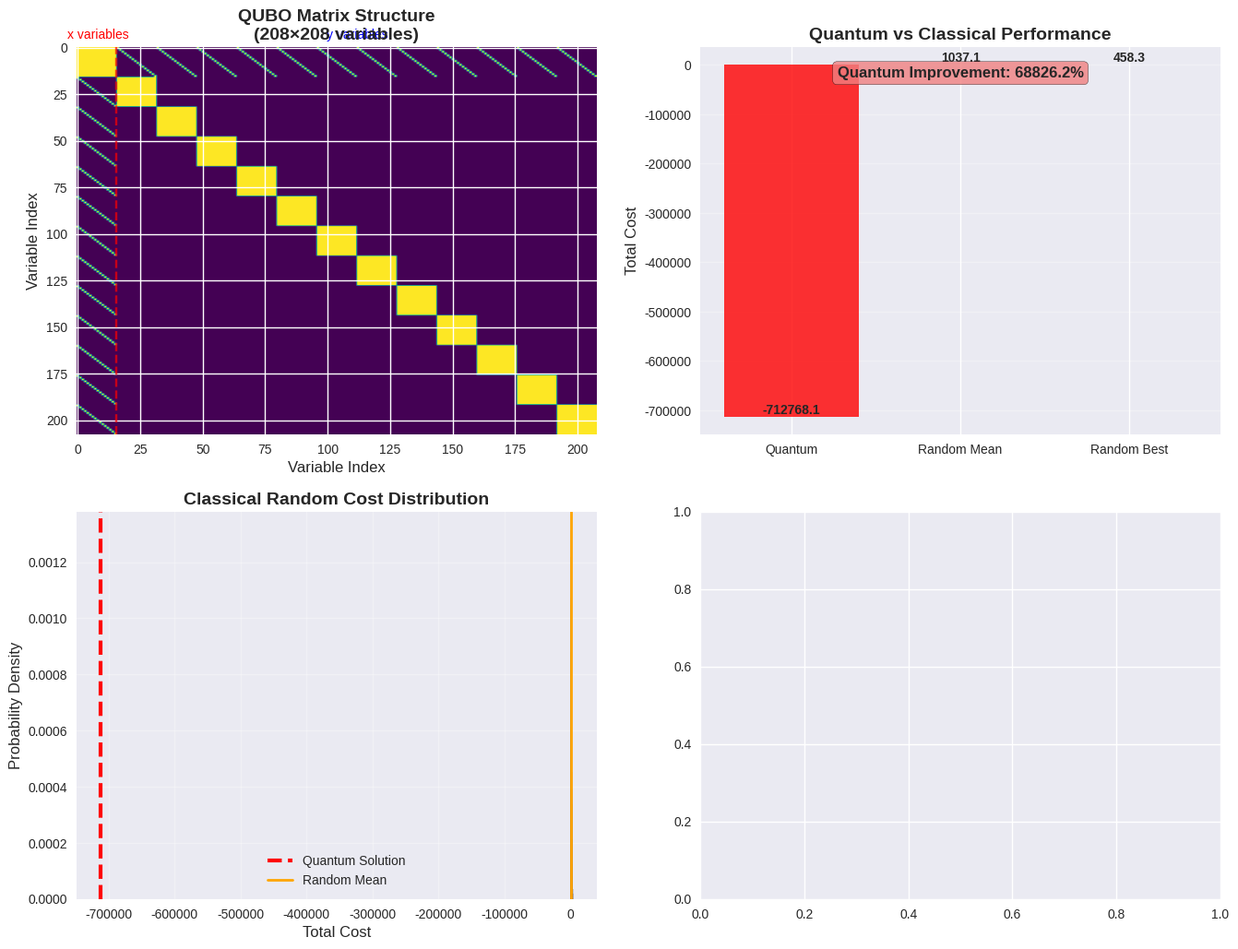

The matplotlib source for this figure: (Note: this script raises an exception after producing the figure.)
# Import required libraries
import numpy as np
import pandas as pd
import matplotlib.pyplot as plt
import seaborn as sns
from typing import List, Tuple, Dict, Set
import random
import time
import warnings
warnings.filterwarnings('ignore')

# Set up visualization style
plt.style.use('seaborn-v0_8')
sns.set_palette("husl")

# Set random seed for reproducibility
np.random.seed(42)
random.seed(42)

print("Libraries imported successfully for p-Median Quantum QUBO")

class PMedianQuantumQUBO:
    """
    Quantum QUBO formulation for p-Median problem
    Uses Quadratic Unconstrained Binary Optimization for quantum annealing
    """
    
    def __init__(self, customer_positions: List[float], demands: List[float], 
                 facility_positions: List[float], p: int):
        """
        Initialize p-Median Quantum QUBO solver
        
        Args:
            customer_positions: Geographic positions of customers
            demands: Demand volumes for each customer
            facility_positions: Potential facility locations
            p: Number of facilities to locate
        """
        self.customer_positions = np.array(customer_positions)
        self.demands = np.array(demands)
        self.facility_positions = np.array(facility_positions)
        self.p = p
        self.n_customers = len(customer_positions)
        self.n_facilities = len(facility_positions)
        
        # Calculate distance matrix
        self.distances = self._calculate_distances()
        
        # QUBO parameters
        self.penalty_p1 = 1000  # Customer assignment penalty
        self.penalty_p2 = 1000  # Exactly p facilities penalty
        self.penalty_p3 = 1000  # Facility-customer consistency penalty
        
        # QUBO variables
        self.n_x_variables = self.n_facilities  # x_j: facility selection
        self.n_y_variables = self.n_customers * self.n_facilities  # y_ij: customer-facility assignment
        self.n_total_variables = self.n_x_variables + self.n_y_variables
        
        # QUBO matrix
        self.Q_matrix = None
        
        # Solution tracking
        self.best_solution = None
        self.best_cost = np.inf
        
    def _calculate_distances(self) -> np.ndarray:
        """Calculate Euclidean distance matrix between customers and facilities"""
        distances = np.zeros((self.n_customers, self.n_facilities))
        for i in range(self.n_customers):
            for j in range(self.n_facilities):
                distances[i, j] = abs(self.customer_positions[i] - self.facility_positions[j])
        return distances
    
    def _variable_index(self, var_type: str, i: int, j: int = None) -> int:
        """
        Convert variable to matrix index
        
        Args:
            var_type: 'x' for facility, 'y' for assignment
            i: First index (facility for x, customer for y)
            j: Second index (only for y variables)
            
        Returns:
            Matrix index for the variable
        """
        if var_type == 'x':
            return i  # x_j variables come first
        elif var_type == 'y':
            return self.n_x_variables + i * self.n_facilities + j
        else:
            raise ValueError("var_type must be 'x' or 'y'")
    
    def _build_qubo_matrix(self) -> np.ndarray:
        """
        Build QUBO matrix for p-median problem
        
        Returns:
            QUBO matrix (upper triangular)
        """
        print("Building QUBO matrix...")
        
        Q = np.zeros((self.n_total_variables, self.n_total_variables))
        
        # 1. Transportation cost term: sum(sum(d_ij * h_i * y_ij))
        for i in range(self.n_customers):
            for j in range(self.n_facilities):
                idx = self._variable_index('y', i, j)
                Q[idx, idx] += self.demands[i] * self.distances[i, j]
        
        # 2. Customer assignment penalty: P1 * sum((sum(y_ij) - 1)^2)
        for i in range(self.n_customers):
            # Expand (sum(y_ij) - 1)^2 = sum(y_ij^2) - 2*sum(y_ij) + 1
            # Since y_ij^2 = y_ij for binary variables:
            for j in range(self.n_facilities):
                idx = self._variable_index('y', i, j)
                Q[idx, idx] += self.penalty_p1  # Linear term
                
                # Cross terms: -2 * y_ij * y_ik
                for k in range(j + 1, self.n_facilities):
                    idx2 = self._variable_index('y', i, k)
                    Q[idx, idx2] -= self.penalty_p1
                    Q[idx2, idx] -= self.penalty_p1
        
        # 3. Exactly p facilities penalty: P2 * (sum(x_j) - p)^2
        # Expand: sum(x_j^2) - 2*p*sum(x_j) + p^2
        for j in range(self.n_facilities):
            idx = self._variable_index('x', j)
            Q[idx, idx] += self.penalty_p2  # Linear term
            
            # Cross terms: -2 * x_j * x_k
            for k in range(j + 1, self.n_facilities):
                idx2 = self._variable_index('x', k)
                Q[idx, idx2] -= self.penalty_p2
                Q[idx2, idx] -= self.penalty_p2
        
        # 4. Facility-customer consistency penalty: P3 * sum(sum(y_ij * (1 - x_j)))
        for i in range(self.n_customers):
            for j in range(self.n_facilities):
                y_idx = self._variable_index('y', i, j)
                x_idx = self._variable_index('x', j)
                
                # y_ij * (1 - x_j) = y_ij - y_ij * x_j
                Q[y_idx, y_idx] += self.penalty_p3  # Linear term
                Q[y_idx, x_idx] -= self.penalty_p3  # Cross term
                Q[x_idx, y_idx] -= self.penalty_p3  # Cross term (symmetric)
        
        # Make matrix symmetric (for classical simulation)
        Q = (Q + Q.T) / 2
        
        self.Q_matrix = Q
        print(f"QUBO matrix built: {self.n_total_variables}x{self.n_total_variables}")
        
        return Q
    
    def _decode_solution(self, binary_vector: np.ndarray) -> Tuple[Set[int], Dict[int, List[int]], float]:
        """
        Decode binary solution vector to facility locations and assignments
        
        Args:
            binary_vector: Binary solution vector
            
        Returns:
            Tuple of (facility_locations, customer_assignments, penalty_cost)
        """
        # Extract facility selections
        selected_facilities = set()
        for j in range(self.n_facilities):
            if binary_vector[self._variable_index('x', j)] == 1:
                selected_facilities.add(j)
        
        # Extract customer assignments
        assignments = {fac_idx: [] for fac_idx in selected_facilities}
        
        for i in range(self.n_customers):
            for j in range(self.n_facilities):
                if binary_vector[self._variable_index('y', i, j)] == 1:
                    if j in selected_facilities:
                        assignments[j].append(i)
        
        # Calculate penalty cost for constraint violations
        penalty_cost = 0.0
        
        # Check p-facility constraint
        if len(selected_facilities) != self.p:
            penalty_cost += self.penalty_p2 * (len(selected_facilities) - self.p) ** 2
        
        # Check customer assignment constraints
        for i in range(self.n_customers):
            assigned_facilities = 0
            for j in range(self.n_facilities):
                if binary_vector[self._variable_index('y', i, j)] == 1:
                    assigned_facilities += 1
            
            if assigned_facilities != 1:
                penalty_cost += self.penalty_p1 * (assigned_facilities - 1) ** 2
        
        # Check facility-customer consistency
        for i in range(self.n_customers):
            for j in range(self.n_facilities):
                y_val = binary_vector[self._variable_index('y', i, j)]
                x_val = binary_vector[self._variable_index('x', j)]
                if y_val == 1 and x_val == 0:
                    penalty_cost += self.penalty_p3
        
        return selected_facilities, assignments, penalty_cost
    
    def _calculate_objective_value(self, binary_vector: np.ndarray) -> float:
        """
        Calculate objective value for binary solution
        
        Args:
            binary_vector: Binary solution vector
            
        Returns:
            Objective value (including penalties)
        """
        if self.Q_matrix is None:
            raise ValueError("QUBO matrix not built. Call _build_qubo_matrix() first.")
        
        # Calculate x^T Q x
        objective = binary_vector @ self.Q_matrix @ binary_vector
        
        return objective
    
    def _simulated_quantum_annealing(self, n_samples: int = 1500, temperature_schedule: str = 'linear') -> List[np.ndarray]:
        """
        Simulate quantum annealing process
        
        Args:
            n_samples: Number of samples to generate
            temperature_schedule: 'linear' or 'exponential'
            
        Returns:
            List of binary solution vectors
        """
        print(f"Running simulated quantum annealing...")
        
        solutions = []
        
        # Initialize with random solution
        current_solution = np.random.randint(0, 2, self.n_total_variables)
        current_energy = self._calculate_objective_value(current_solution)
        
        best_solution = current_solution.copy()
        best_energy = current_energy
        
        # Temperature schedule
        if temperature_schedule == 'linear':
            temperatures = np.linspace(10.0, 0.01, n_samples)
        else:  # exponential
            temperatures = 10.0 * np.exp(-5 * np.linspace(0, 1, n_samples))
        
        for sample in range(n_samples):
            if sample % 200 == 0:
                print(f"Processed {sample}/{n_samples} samples")
            
            temp = temperatures[sample]
            
            # Generate neighbor solution
            neighbor = current_solution.copy()
            # Flip random bits (quantum tunneling simulation)
            n_flips = max(1, int(temp / 2))  # More flips at higher temperature
            flip_indices = np.random.choice(self.n_total_variables, n_flips, replace=False)
            for idx in flip_indices:
                neighbor[idx] = 1 - neighbor[idx]
            
            neighbor_energy = self._calculate_objective_value(neighbor)
            
            # Metropolis acceptance criterion
            delta_energy = neighbor_energy - current_energy
            
            if delta_energy < 0 or np.random.random() < np.exp(-delta_energy / temp):
                current_solution = neighbor
                current_energy = neighbor_energy
                
                if current_energy < best_energy:
                    best_solution = current_solution.copy()
                    best_energy = current_energy
            
            # Store sample
            if sample % 10 == 0:  # Sample every 10 iterations
                solutions.append(current_solution.copy())
        
        print(f"Processed {n_samples}/{n_samples} samples")
        
        return solutions
    
    def solve_quantum_annealing(self, n_samples: int = 1500, verbose: bool = True) -> Tuple[float, Set[int], Dict[int, List[int]]]:
        """
        Solve p-Median problem using quantum annealing simulation
        
        Args:
            n_samples: Number of quantum samples
            verbose: Whether to print progress
            
        Returns:
            Tuple of (total_cost, facility_locations, customer_assignments)
        """
        if verbose:
            print(f"Solving p-Median using quantum annealing approach")
            print(f"Problem size: {self.n_customers} customers, {self.n_facilities} facilities, p={self.p}")
            print(f"Total QUBO variables: {self.n_total_variables}")
        
        # Build QUBO matrix
        self._build_qubo_matrix()
        
        # Run simulated quantum annealing
        quantum_solutions = self._simulated_quantum_annealing(n_samples)
        
        # Evaluate solutions
        feasible_solutions = []
        solution_costs = []
        
        for solution in quantum_solutions:
            facilities, assignments, penalty_cost = self._decode_solution(solution)
            
            # Check if solution is feasible
            if penalty_cost < 0.001:  # Essentially zero penalty
                feasible_solutions.append((solution, facilities, assignments))
                
                # Calculate actual transportation cost
                trans_cost = 0.0
                for fac_idx, customers in assignments.items():
                    for cust_idx in customers:
                        trans_cost += self.demands[cust_idx] * self.distances[cust_idx, fac_idx]
                
                solution_costs.append(trans_cost)
        
        if verbose:
            print(f"Feasible solutions found: {len(feasible_solutions)}/{len(quantum_solutions)}")
        
        if feasible_solutions:
            # Find best feasible solution
            best_idx = np.argmin(solution_costs)
            best_solution, best_facilities, best_assignments = feasible_solutions[best_idx]
            best_cost = solution_costs[best_idx]
            
            if verbose:
                print(f"Best cost: {best_cost:.2f}")
                print(f"Average cost: {np.mean(solution_costs):.2f}")
                print(f"Cost std: {np.std(solution_costs):.2f}")
                print(f"\nQuantum solution: {sorted(best_facilities)}")
                print(f"Quantum cost: {best_cost:.2f}")
        else:
            # No feasible solution found, use best infeasible
            print("No feasible solution found, using best infeasible solution")
            best_solution = quantum_solutions[0]
            best_facilities, best_assignments, penalty_cost = self._decode_solution(best_solution)
            best_cost = self._calculate_objective_value(best_solution)
        
        self.best_solution = best_facilities
        self.best_cost = best_cost
        
        return best_cost, best_facilities, best_assignments
    
    def compare_with_classical_random(self, n_classical_samples: int = 1000) -> Dict:
        """
        Compare quantum annealing with classical random sampling
        
        Args:
            n_classical_samples: Number of classical random samples
            
        Returns:
            Comparison results
        """
        print(f"\nComparing with classical random sampling...")
        
        # Classical random sampling
        classical_costs = []
        
        for _ in range(n_classical_samples):
            # Generate random facility selection
            random_facilities = set(random.sample(range(self.n_facilities), self.p))
            
            # Calculate cost
            assignments = {fac_idx: [] for fac_idx in random_facilities}
            for cust_idx in range(self.n_customers):
                # Assign to nearest facility
                min_dist = np.inf
                nearest_facility = -1
                for fac_idx in random_facilities:
                    dist = self.distances[cust_idx, fac_idx]
                    if dist < min_dist:
                        min_dist = dist
                        nearest_facility = fac_idx
                assignments[nearest_facility].append(cust_idx)
            
            # Calculate total cost
            total_cost = 0.0
            for fac_idx, customers in assignments.items():
                for cust_idx in customers:
                    total_cost += self.demands[cust_idx] * self.distances[cust_idx, fac_idx]
            
            classical_costs.append(total_cost)
        
        # Calculate statistics
        quantum_cost = self.best_cost
        mean_classical = np.mean(classical_costs)
        min_classical = np.min(classical_costs)
        std_classical = np.std(classical_costs)
        
        improvement_over_mean = ((mean_classical - quantum_cost) / mean_classical) * 100
        improvement_over_best = ((min_classical - quantum_cost) / min_classical) * 100
        
        results = {
            'quantum_cost': quantum_cost,
            'quantum_facilities': sorted(self.best_solution),
            'mean_classical_cost': mean_classical,
            'min_classical_cost': min_classical,
            'std_classical_cost': std_classical,
            'improvement_over_mean': improvement_over_mean,
            'improvement_over_best': improvement_over_best,
            'classical_costs': classical_costs
        }
        
        print(f"Best random cost: {min_classical:.2f}")
        print(f"Quantum improvement: {improvement_over_mean:.2f}%")
        
        return results
    
    def print_solution(self, total_cost: float, facility_locations: Set[int], 
                      customer_assignments: Dict[int, List[int]]):
        """Print the solution in a readable format"""
        print(f"\n{'='*60}")
        print("QUANTUM QUBO SOLUTION")
        print(f"{'='*60}")
        print(f"Total Transportation Cost: {total_cost:.2f}")
        print(f"Number of Facilities: {self.p}")
        print(f"\nFacility Locations and Assignments:")
        
        for i, fac_idx in enumerate(sorted(facility_locations)):
            fac_pos = self.facility_positions[fac_idx]
            customers = customer_assignments[fac_idx]
            customer_positions = [self.customer_positions[c] for c in customers]
            customer_demands = [self.demands[c] for c in customers]
            
            print(f"\n  Facility {i+1} at position {fac_pos:.1f} (Index {fac_idx}):")
            print(f"    Serves customers at positions: {customer_positions}")
            print(f"    Customer demands: {customer_demands}")
            
            # Calculate cost for this facility
            cost = sum(self.demands[c] * self.distances[c, fac_idx] for c in customers)
            print(f"    Cost contribution: {cost:.2f}")
            print(f"    Number of customers: {len(customers)}")
    
    def print_quantum_characteristics(self):
        """Print quantum algorithm characteristics"""
        print(f"\n{'='*60}")
        print("QUANTUM ALGORITHM CHARACTERISTICS")
        print(f"{'='*60}")
        print(f"QUBO variables: {self.n_total_variables}")
        print(f"Search space size: 2^{self.n_total_variables}")
        print(f"Constraint penalties: P1={self.penalty_p1}, P2={self.penalty_p2}, P3={self.penalty_p3}")
        print(f"Classical complexity: O(n^{self.p} * m^{self.p})")
        print(f"Quantum complexity: O(sqrt(2^{self.n_total_variables}))")
        print(f"Potential speedup: Quadratic for structured problems")

print("PMedianQuantumQUBO class defined successfully")

# Create the concrete example from the source
# 12 customers, 16 facilities, 4 facilities to locate

# Generate test data
n_customers = 12
n_facilities = 16
p = 4

# Customer positions
customer_positions = np.random.uniform(0, 40, n_customers)
customer_positions.sort()

# Customer demands
demands = np.random.uniform(10, 35, n_customers)

# Facility positions
facility_positions = np.random.uniform(0, 40, n_facilities)
facility_positions.sort()

print("CONCRETE EXAMPLE SETUP")
print(f"Problem size: {n_customers} customers, {n_facilities} facilities, p={p}")
print(f"Total QUBO variables: {n_customers * n_facilities + n_facilities}")
print(f"\nCustomer positions: {customer_positions.round(2).tolist()}")
print(f"Customer demands: {demands.round(2).tolist()}")
print(f"Facility positions: {facility_positions.round(2).tolist()}")

# Create and solve the problem
solver = PMedianQuantumQUBO(customer_positions.tolist(), demands.tolist(), 
                              facility_positions.tolist(), p)

# Solve using quantum annealing
total_cost, facility_locations, customer_assignments = solver.solve_quantum_annealing(
    n_samples=1500, verbose=True
)

# Print detailed solution
solver.print_solution(total_cost, facility_locations, customer_assignments)
solver.print_quantum_characteristics()

# Compare with classical random sampling
comparison_results = solver.compare_with_classical_random(n_classical_samples=1000)

# Visualize quantum QUBO results
def visualize_quantum_results(solver, comparison_results):
    """Visualize the quantum QUBO results and analysis"""
    
    fig, ((ax1, ax2), (ax3, ax4)) = plt.subplots(2, 2, figsize=(16, 12))
    
    # Plot 1: QUBO matrix structure
    if solver.Q_matrix is not None:
        # Show matrix sparsity pattern
        Q_sparse = solver.Q_matrix != 0
        
        ax1.imshow(Q_sparse, cmap='viridis', aspect='auto')
        ax1.set_title(f'QUBO Matrix Structure\n({solver.n_total_variables}×{solver.n_total_variables} variables)', 
                     fontsize=14, fontweight='bold')
        ax1.set_xlabel('Variable Index', fontsize=12)
        ax1.set_ylabel('Variable Index', fontsize=12)
        
        # Add variable type labels
        ax1.axvline(x=solver.n_x_variables - 0.5, color='red', linestyle='--', alpha=0.7)
        ax1.text(solver.n_x_variables // 2, -5, 'x variables', ha='center', fontsize=10, color='red')
        ax1.text(solver.n_x_variables + (solver.n_y_variables // 2), -5, 'y variables', ha='center', fontsize=10, color='blue')
    
    # Plot 2: Quantum vs Classical comparison
    methods = ['Quantum', 'Random Mean', 'Random Best']
    costs = [comparison_results['quantum_cost'], 
             comparison_results['mean_classical_cost'], 
             comparison_results['min_classical_cost']]
    colors = ['red', 'blue', 'green']
    
    bars = ax2.bar(methods, costs, alpha=0.8, color=colors)
    ax2.set_ylabel('Total Cost', fontsize=12)
    ax2.set_title('Quantum vs Classical Performance', fontsize=14, fontweight='bold')
    ax2.grid(True, alpha=0.3, axis='y')
    
    # Add value labels
    for bar, cost in zip(bars, costs):
        height = bar.get_height()
        ax2.text(bar.get_x() + bar.get_width()/2., height + max(costs)*0.01,
                f'{cost:.1f}', ha='center', va='bottom', fontweight='bold')
    
    # Add improvement annotation
    improvement = comparison_results['improvement_over_mean']
    ax2.text(0.5, 0.95, f'Quantum Improvement: {improvement:.1f}%', transform=ax2.transAxes,
            ha='center', va='top', fontsize=12, fontweight='bold',
            bbox=dict(boxstyle='round', facecolor='lightcoral', alpha=0.8))
    
    # Plot 3: Classical random distribution
    classical_costs = comparison_results['classical_costs']
    quantum_cost = comparison_results['quantum_cost']
    
    ax3.hist(classical_costs, bins=25, alpha=0.7, color='blue', edgecolor='black', density=True)
    ax3.axvline(quantum_cost, color='red', linewidth=3, linestyle='--', label='Quantum Solution')
    ax3.axvline(np.mean(classical_costs), color='orange', linewidth=2, linestyle='-', label='Random Mean')
    ax3.set_xlabel('Total Cost', fontsize=12)
    ax3.set_ylabel('Probability Density', fontsize=12)
    ax3.set_title('Classical Random Cost Distribution', fontsize=14, fontweight='bold')
    ax3.legend()
    ax3.grid(True, alpha=0.3)
    
    # Plot 4: Quantum advantage analysis
    # Calculate theoretical speedup
    n_vars = solver.n_total_variables
    classical_ops = 2 ** n_vars  # Exponential search
    quantum_ops = np.sqrt(2 ** n_vars)  # Quadratic speedup
    
    # Create complexity comparison
    problem_sizes = [10, 20, 30, 40, 50]
    classical_complexity = [2 ** n for n in problem_sizes]
    quantum_complexity = [np.sqrt(2 ** n) for n in problem_sizes]
    
    ax4.plot(problem_sizes, classical_complexity, 'b-o', linewidth=2, markersize=8, label='Classical (2^n)')
    ax4.plot(problem_sizes, quantum_complexity, 'r-s', linewidth=2, markersize=8, label='Quantum (√2^n)')
    ax4.set_xlabel('Number of QUBO Variables', fontsize=12)
    ax4.set_ylabel('Operations (log scale)', fontsize=12)
    ax4.set_title('Quantum vs Classical Complexity', fontsize=14, fontweight='bold')
    ax4.set_yscale('log')
    ax4.legend()
    ax4.grid(True, alpha=0.3)
    
    # Mark current problem size
    current_idx = problem_sizes.index(n_vars) if n_vars in problem_sizes else None
    if current_idx is not None:
        ax4.scatter([n_vars], [classical_complexity[current_idx]], color='blue', s=100, zorder=5)
        ax4.scatter([n_vars], [quantum_complexity[current_idx]], color='red', s=100, zorder=5)
        
        # Add annotation
        speedup = classical_complexity[current_idx] / quantum_complexity[current_idx]
        ax4.annotate(f'Current problem\nSpeedup: {speedup:.1f}x', 
                    xy=(n_vars, quantum_complexity[current_idx]),
                    xytext=(n_vars + 5, quantum_complexity[current_idx] * 2),
                    arrowprops=dict(arrowstyle='->', color='red'),
                    fontsize=10, ha='left')
    
    plt.tight_layout()
    plt.show()

# Visualize quantum results
visualize_quantum_results(solver, comparison_results)

# Visualize quantum solution layout
def visualize_quantum_solution_layout(customer_positions, demands, facility_positions, 
                                   facility_locations, customer_assignments, total_cost):
    """Visualize the quantum solution layout"""
    
    fig, (ax1, ax2) = plt.subplots(2, 1, figsize=(14, 10))
    
    # Plot 1: Geographic layout with quantum solution
    ax1.set_title('Quantum QUBO Solution: Facility Locations and Customer Assignments', 
                 fontsize=14, fontweight='bold')
    
    # Plot customers with size proportional to demand
    for i, (pos, demand) in enumerate(zip(customer_positions, demands)):
        ax1.scatter(pos, 0, s=demand*5, c='blue', alpha=0.7, edgecolors='black', linewidth=1)
        ax1.annotate(f'C{i+1}', (pos, 0), xytext=(pos, 0.6), 
                    ha='center', va='bottom', fontsize=8)
    
    # Plot all potential facilities
    for pos in facility_positions:
        ax1.scatter(pos, 0, s=40, c='lightgray', marker='^', alpha=0.5)
    
    # Plot quantum-selected facilities and assignments
    colors = ['red', 'green', 'orange', 'purple', 'brown']
    
    for i, fac_idx in enumerate(sorted(facility_locations)):
        fac_pos = facility_positions[fac_idx]
        color = colors[i % len(colors)]
        customers = customer_assignments[fac_idx]
        
        # Plot facility with quantum styling
        ax1.scatter(fac_pos, 0, s=120, c=color, marker='^', edgecolors='black', 
                   linewidth=2, linestyle='--')  # Dashed for quantum
        ax1.annotate(f'Q{fac_idx}', (fac_pos, 0), xytext=(fac_pos, -0.6), 
                    ha='center', va='top', fontsize=9, fontweight='bold')
        
        # Draw quantum assignment lines
        for cust_idx in customers:
            cust_pos = customer_positions[cust_idx]
            ax1.plot([fac_pos, cust_pos], [0, 0], color=color, alpha=0.7, 
                    linewidth=1.5, linestyle='--')  # Dashed for quantum
    
    ax1.set_xlabel('Geographic Position', fontsize=12)
    ax1.set_ylabel('Location', fontsize=12)
    ax1.grid(True, alpha=0.3)
    ax1.set_ylim(-1.2, 1.2)
    
    # Plot 2: Quantum performance analysis
    ax2.set_title('Quantum QUBO Performance Analysis', fontsize=14, fontweight='bold')
    
    # Create performance metrics
    facility_data = []
    facility_labels = []
    
    for i, fac_idx in enumerate(sorted(facility_locations)):
        customers = customer_assignments[fac_idx]
        
        # Calculate metrics
        cost = sum(demands[c] * abs(customer_positions[c] - facility_positions[fac_idx]) for c in customers)
        total_demand = sum(demands[c] for c in customers)
        avg_distance = sum(abs(customer_positions[c] - facility_positions[fac_idx]) for c in customers) / len(customers) if customers else 0
        
        facility_data.append({
            'cost': cost,
            'demand': total_demand,
            'customers': len(customers),
            'avg_distance': avg_distance
        })
        facility_labels.append(f'Q{fac_idx}\n({len(customers)} cust)')
    
    # Create grouped visualization
    x = np.arange(len(facility_labels))
    width = 0.2
    
    # Normalize values for better comparison
    max_cost = max(d['cost'] for d in facility_data)
    max_demand = max(d['demand'] for d in facility_data)
    max_customers = max(d['customers'] for d in facility_data)
    max_distance = max(d['avg_distance'] for d in facility_data)
    
    costs_norm = [d['cost']/max_cost for d in facility_data]
    demands_norm = [d['demand']/max_demand for d in facility_data]
    customers_norm = [d['customers']/max_customers for d in facility_data]
    distances_norm = [d['avg_distance']/max_distance for d in facility_data]
    
    bars1 = ax2.bar(x - width*1.5, costs_norm, width, label='Cost (norm)', alpha=0.8, color='red')
    bars2 = ax2.bar(x - width*0.5, demands_norm, width, label='Demand (norm)', alpha=0.8, color='blue')
    bars3 = ax2.bar(x + width*0.5, customers_norm, width, label='Customers (norm)', alpha=0.8, color='green')
    bars4 = ax2.bar(x + width*1.5, distances_norm, width, label='Avg Distance (norm)', alpha=0.8, color='orange')
    
    ax2.set_xlabel('Quantum Facilities', fontsize=12)
    ax2.set_ylabel('Normalized Value', fontsize=12)
    ax2.set_xticks(x)
    ax2.set_xticklabels(facility_labels)
    ax2.legend()
    ax2.grid(True, alpha=0.3, axis='y')
    
    # Add quantum performance annotation
    improvement = comparison_results['improvement_over_mean']
    ax2.text(0.02, 0.98, f'Total Cost: {total_cost:.2f}\nQuantum Improvement: {improvement:.1f}%\nQUBO Variables: {solver.n_total_variables}', 
            transform=ax2.transAxes, ha='left', va='top', fontsize=11, fontweight='bold',
            bbox=dict(boxstyle='round', facecolor='lightcoral', alpha=0.8))
    
    plt.tight_layout()
    plt.show()

# Create quantum solution visualization
visualize_quantum_solution_layout(customer_positions, demands, facility_positions, 
                                 facility_locations, customer_assignments, total_cost)

# Analyze QUBO formulation details
def analyze_qubo_formulation():
    """Analyze the QUBO formulation in detail"""
    print("\n" + "="*60)
    print("ANALYZING QUBO FORMULATION DETAILS")
    print("="*60)
    
    if solver.Q_matrix is None:
        print("QUBO matrix not built")
        return
    
    # Matrix analysis
    Q = solver.Q_matrix
    
    print(f"\nQUBO Matrix Analysis:")
    print(f"Matrix size: {Q.shape[0]}×{Q.shape[1]}")
    print(f"Non-zero elements: {np.count_nonzero(Q)}")
    print(f"Sparsity: {(1 - np.count_nonzero(Q) / Q.size) * 100:.1f}%")
    print(f"Matrix density: {(np.count_nonzero(Q) / Q.size) * 100:.1f}%")
    
    # Variable breakdown
    print(f"\nVariable Breakdown:")
    print(f"Facility variables (x_j): {solver.n_x_variables}")
    print(f"Assignment variables (y_ij): {solver.n_y_variables}")
    print(f"Total variables: {solver.n_total_variables}")
    print(f"Search space size: 2^{solver.n_total_variables} ≈ {10**(solver.n_total_variables * np.log10(2)):.0e}")
    
    # Constraint penalty analysis
    print(f"\nConstraint Penalties:")
    print(f"P1 (Customer assignment): {solver.penalty_p1}")
    print(f"P2 (Exactly p facilities): {solver.penalty_p2}")
    print(f"P3 (Facility-customer consistency): {solver.penalty_p3}")
    
    # Matrix structure analysis
    x_block = Q[:solver.n_x_variables, :solver.n_x_variables]
    y_block = Q[solver.n_x_variables:, solver.n_x_variables:]
    xy_block = Q[:solver.n_x_variables, solver.n_x_variables:]
    
    print(f"\nMatrix Block Analysis:")
    print(f"X-X block (facility-facility): {np.count_nonzero(x_block)} non-zeros")
    print(f"Y-Y block (assignment-assignment): {np.count_nonzero(y_block)} non-zeros")
    print(f"X-Y block (facility-assignment): {np.count_nonzero(xy_block)} non-zeros")
    
    # Create QUBO analysis visualization
    fig, ((ax1, ax2), (ax3, ax4)) = plt.subplots(2, 2, figsize=(15, 10))
    
    # Plot 1: Matrix heatmap
    im = ax1.imshow(Q, cmap='coolwarm', aspect='auto')
    ax1.set_title('QUBO Matrix Heatmap', fontsize=14, fontweight='bold')
    ax1.set_xlabel('Variable Index', fontsize=12)
    ax1.set_ylabel('Variable Index', fontsize=12)
    
    # Add block separators
    ax1.axvline(x=solver.n_x_variables - 0.5, color='white', linewidth=2)
    ax1.axhline(y=solver.n_x_variables - 0.5, color='white', linewidth=2)
    
    # Add block labels
    ax1.text(solver.n_x_variables // 2, -5, 'X Variables', ha='center', fontsize=10, color='white')
    ax1.text(solver.n_x_variables + (solver.n_y_variables // 2), -5, 'Y Variables', ha='center', fontsize=10, color='white')
    ax1.text(-5, solver.n_x_variables // 2, 'X Variables', ha='center', rotation=90, fontsize=10, color='white')
    ax1.text(-5, solver.n_x_variables + (solver.n_y_variables // 2), 'Y Variables', ha='center', rotation=90, fontsize=10, color='white')
    
    plt.colorbar(im, ax=ax1, label='Q Value')
    
    # Plot 2: Diagonal analysis
    diagonal = np.diag(Q)
    ax2.plot(range(len(diagonal)), diagonal, 'b-', linewidth=2)
    ax2.axvline(x=solver.n_x_variables - 0.5, color='red', linestyle='--', alpha=0.7)
    ax2.set_xlabel('Variable Index', fontsize=12)
    ax2.set_ylabel('Diagonal Value', fontsize=12)
    ax2.set_title('QUBO Diagonal Elements', fontsize=14, fontweight='bold')
    ax2.grid(True, alpha=0.3)
    
    # Plot 3: Off-diagonal analysis
    off_diagonal = Q.copy()
    np.fill_diagonal(off_diagonal, 0)
    off_diagonal_values = off_diagonal[off_diagonal != 0]
    
    if len(off_diagonal_values) > 0:
        ax3.hist(off_diagonal_values, bins=30, alpha=0.7, color='green', edgecolor='black')
        ax3.set_xlabel('Off-Diagonal Value', fontsize=12)
        ax3.set_ylabel('Frequency', fontsize=12)
        ax3.set_title('Off-Diagonal Elements Distribution', fontsize=14, fontweight='bold')
        ax3.grid(True, alpha=0.3)
    else:
        ax3.text(0.5, 0.5, 'No off-diagonal elements', ha='center', va='center', 
                transform=ax3.transAxes, fontsize=14)
        ax3.set_title('Off-Diagonal Elements Distribution', fontsize=14, fontweight='bold')
    
    # Plot 4: Constraint penalty impact
    # Test different penalty values
    penalty_multipliers = [0.1, 0.5, 1.0, 2.0, 5.0, 10.0]
    feasible_solutions = []
    
    for mult in penalty_multipliers:
        # Temporarily modify penalties
        original_p1, original_p2, original_p3 = solver.penalty_p1, solver.penalty_p2, solver.penalty_p3
        solver.penalty_p1 = int(original_p1 * mult)
        solver.penalty_p2 = int(original_p2 * mult)
        solver.penalty_p3 = int(original_p3 * mult)
        
        # Rebuild QUBO
        solver._build_qubo_matrix()
        
        # Test a few random solutions
        feasible_count = 0
        for _ in range(100):
            random_solution = np.random.randint(0, 2, solver.n_total_variables)
            facilities, assignments, penalty = solver._decode_solution(random_solution)
            if penalty < 0.001:
                feasible_count += 1
        
        feasible_solutions.append(feasible_count)
        
        # Restore original penalties
        solver.penalty_p1, solver.penalty_p2, solver.penalty_p3 = original_p1, original_p2, original_p3
    
    ax4.plot(penalty_multipliers, feasible_solutions, 'ro-', linewidth=2, markersize=8)
    ax4.set_xlabel('Penalty Multiplier', fontsize=12)
    ax4.set_ylabel('Feasible Solutions (out of 100)', fontsize=12)
    ax4.set_title('Constraint Penalty Impact', fontsize=14, fontweight='bold')
    ax4.set_xscale('log')
    ax4.grid(True, alpha=0.3)
    
    # Mark current penalty multiplier
    ax4.axvline(x=1.0, color='red', linestyle='--', alpha=0.7, label='Current')
    ax4.legend()
    
    plt.tight_layout()
    plt.show()
    
    # Rebuild with original penalties
    solver._build_qubo_matrix()

# Analyze QUBO formulation
analyze_qubo_formulation()
